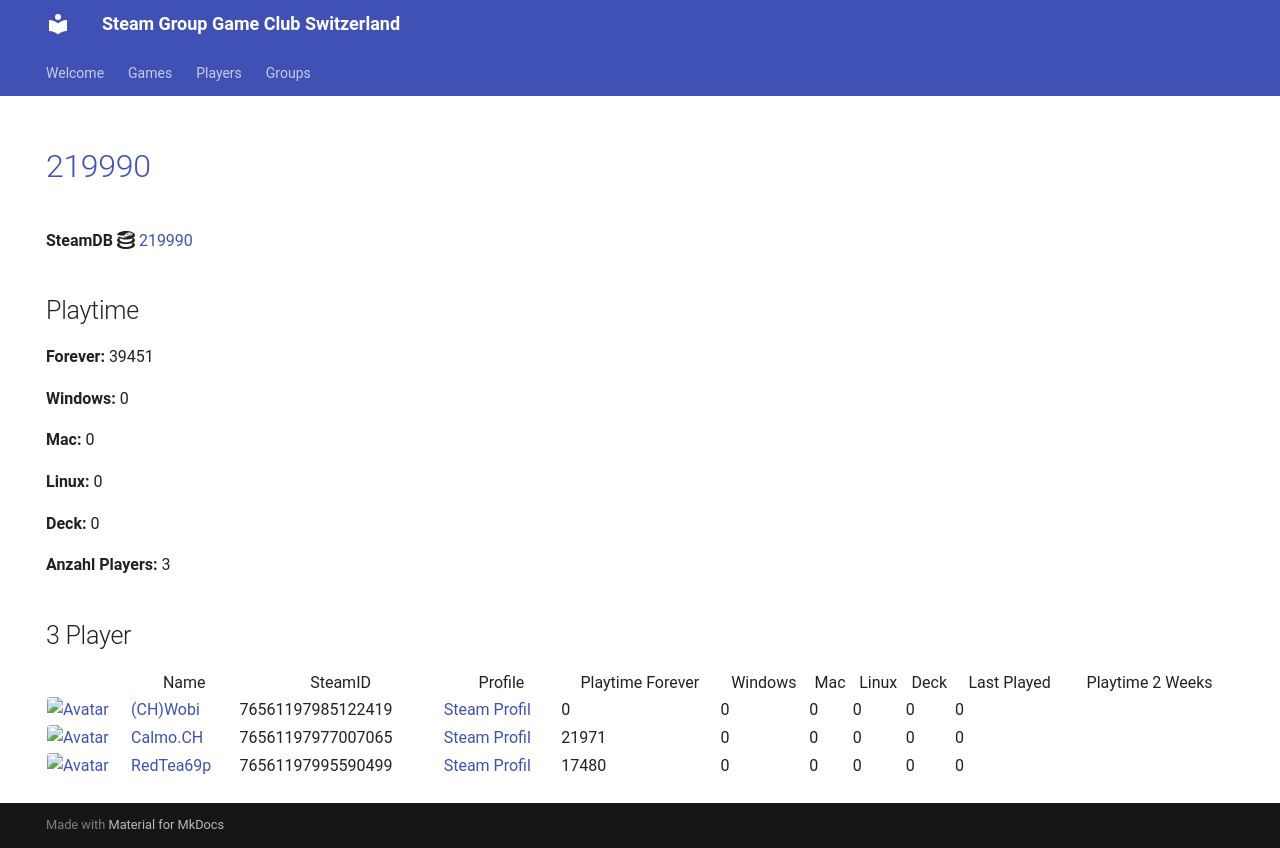

repository: Game-Club-Switzerland/steam.gameclub.ch · page: game/219990/index.html · generator: mkdocs

---
hide:
  - navigation
  - toc
---
# <a href="https://store.steampowered.com/app/219990">219990</a>

**SteamDB :simple-steamdb:** <a href="https://steamdb.info/app/219990">219990</a>

## Playtime

**Forever:** 38656

**Windows:** 0

**Mac:** 0

**Linux:** 0

**Deck:** 0

**Anzahl Players:** 3
## 3 Player

<table id="charts-table" class="display" style="width:100%">
            <thead>
                <tr>
                    <th></th>
                    <th>Name</th>
                    <th>SteamID</th>
                    <th>Profile</th>
                    <th>Playtime Forever</th>
                    <th>Windows</th>
                    <th>Mac</th>
                    <th>Linux</th>
                    <th>Deck</th>
                    <th>Last Played</th>
                    <th>Playtime 2 Weeks</th>
                </tr>
            </thead>
            <tbody>
        <tr>
<td><a href="/player/76561197985122419" target="_blank" title="(CH)Wobi"><img src="https://avatars.steamstatic.com/d54bb79ee87c2fb8393656d125a3ddd8eceb38ab_full.jpg" alt="Avatar" style="width:48px;height:48px;border-radius:4px;"></a></td><td><a href="/player/76561197985122419" target="_blank" title="(CH)Wobi">(CH)Wobi</a></td><td>76561197985122419</td><td><a href="https://steamcommunity.com/id/4wobi/" target="_blank">Steam Profil</a></td><td>0</td><td>0</td><td>0</td><td>0</td><td>0</td><td>0</td><td></td></tr>
<tr>
<td><a href="/player/76561197977007065" target="_blank" title="Calmo.CH"><img src="https://avatars.steamstatic.com/d5f87817aa0e703dfdb751872ff2545763312145_full.jpg" alt="Avatar" style="width:48px;height:48px;border-radius:4px;"></a></td><td><a href="/player/76561197977007065" target="_blank" title="Calmo.CH">Calmo.CH</a></td><td>76561197977007065</td><td><a href="https://steamcommunity.com/profiles/76561197977007065/" target="_blank">Steam Profil</a></td><td>21176</td><td>0</td><td>0</td><td>0</td><td>0</td><td>0</td><td></td></tr>
<tr>
<td><a href="/player/76561197995590499" target="_blank" title="RedTea69p"><img src="https://avatars.steamstatic.com/306bdaf4e2d7e67013e9216f6ddfe3791fc49f9e_full.jpg" alt="Avatar" style="width:48px;height:48px;border-radius:4px;"></a></td><td><a href="/player/76561197995590499" target="_blank" title="RedTea69p">RedTea69p</a></td><td>76561197995590499</td><td><a href="https://steamcommunity.com/id/RedTea/" target="_blank">Steam Profil</a></td><td>17480</td><td>0</td><td>0</td><td>0</td><td>0</td><td>0</td><td></td></tr>
</tbody>
</table>
